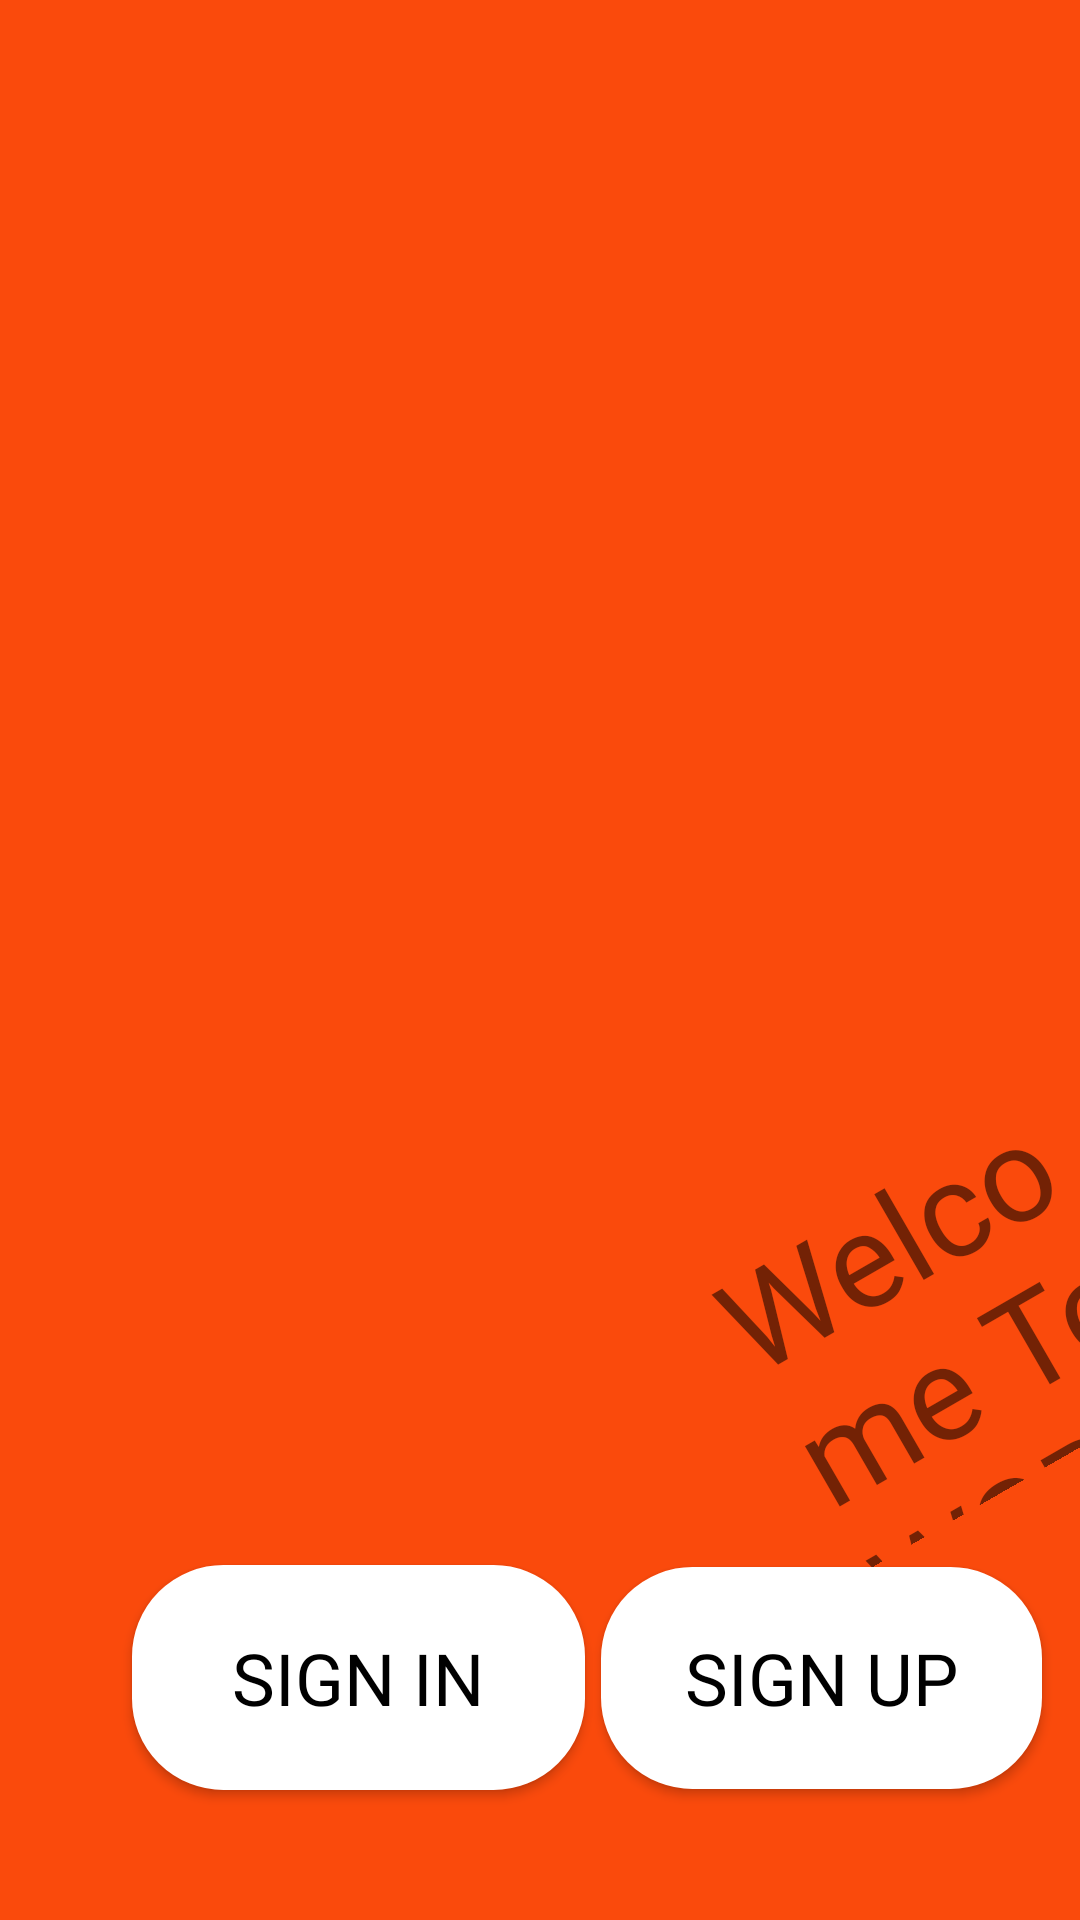

The Android layout XML behind this screen, and the referenced resources:
<!-- AndroidManifest.xml: application theme Theme.WSR_FOOD -->
<!-- res/layout/activity_onboarding_screen2.xml -->
<?xml version="1.0" encoding="utf-8"?>
<androidx.constraintlayout.widget.ConstraintLayout xmlns:android="http://schemas.android.com/apk/res/android"
    xmlns:app="http://schemas.android.com/apk/res-auto"
    xmlns:tools="http://schemas.android.com/tools"
    android:layout_width="match_parent"
    android:layout_height="match_parent"
    android:background="#FA4A0C"
    tools:context=".OnboardingScreen2">

    <ImageView
        android:id="@+id/imageView2"
        android:layout_width="478dp"
        android:layout_height="413dp"
        android:layout_marginTop="65dp"
        android:layout_marginBottom="253dp"
        app:layout_constraintBottom_toBottomOf="parent"
        app:layout_constraintEnd_toEndOf="parent"
        app:layout_constraintHorizontal_bias="0.507"
        app:layout_constraintStart_toStartOf="parent"
        app:layout_constraintTop_toTopOf="parent"
        app:layout_constraintVertical_bias="0.0"
        app:srcCompat="@drawable/illustration2" />

    <ImageView
        android:id="@+id/imageView5"
        android:layout_width="wrap_content"
        android:layout_height="wrap_content"
        app:layout_constraintBottom_toBottomOf="@+id/imageView2"
        app:layout_constraintEnd_toEndOf="parent"
        app:layout_constraintHorizontal_bias="0.925"
        app:layout_constraintStart_toStartOf="parent"
        app:layout_constraintTop_toTopOf="@+id/imageView2"
        app:layout_constraintVertical_bias="0.879"
        app:srcCompat="@drawable/rectangle473" />

    <TextView
        android:id="@+id/textView2"
        android:layout_width="172dp"
        android:layout_height="121dp"
        android:fontFamily="@font/italianno"
        android:rotation="-30"
        android:rotationX="0"
        android:rotationY="0"
        android:text="Welcome To WSR Food"
        android:textSize="44sp"
        app:layout_constraintBottom_toBottomOf="@+id/imageView5"
        app:layout_constraintEnd_toEndOf="@+id/imageView5"
        app:layout_constraintHorizontal_bias="0.71"
        app:layout_constraintStart_toStartOf="@+id/imageView5"
        app:layout_constraintTop_toTopOf="@+id/imageView5"
        app:layout_constraintVertical_bias="0.63" />

    <Button
        android:id="@+id/button"
        android:layout_width="151dp"
        android:layout_height="75dp"
        android:layout_marginStart="44dp"
        android:background="@drawable/button_krug"
        android:backgroundTint="#FFFFFF"
        android:fontFamily="@font/italianno"
        android:text="Sign In"
        android:textColor="#000000"
        android:textSize="24sp"
        app:layout_constraintBottom_toBottomOf="parent"
        app:layout_constraintStart_toStartOf="parent"
        app:layout_constraintTop_toBottomOf="@+id/imageView2" />


    <Button
        android:id="@+id/button2"
        android:layout_width="147dp"
        android:layout_height="74dp"
        android:background="@drawable/button_krug"
        android:fontFamily="@font/italianno"
        android:text="Sign Up"
        android:textColor="#000000"
        android:textSize="24sp"
        app:layout_constraintBottom_toBottomOf="parent"
        app:layout_constraintEnd_toEndOf="parent"
        app:layout_constraintHorizontal_bias="0.304"
        app:layout_constraintStart_toEndOf="@+id/button"
        app:layout_constraintTop_toBottomOf="@+id/imageView2"
        app:layout_constraintVertical_bias="0.502" />

</androidx.constraintlayout.widget.ConstraintLayout>
<!-- resources referenced by this layout -->
<resources>
  <!-- drawable button_krug (drawable) -->
  <?xml version="1.0" encoding="utf-8"?>
  <selector xmlns:android="http://schemas.android.com/apk/res/android">
      <item>
          <shape android:shape="rectangle">
              <stroke android:width="1dp" android:color="#FFFFFF" />
              <solid android:color="#FFFFFF"/>
              <corners android:radius="30dp" />
          </shape>
      </item>
  </selector>
  <style name="Theme.WSR_FOOD" parent="Theme.MaterialComponents.DayNight.NoActionBar">
          
          <item name="colorPrimary">@color/purple_500</item>
          <item name="colorPrimaryVariant">@color/purple_700</item>
          <item name="colorOnPrimary">@color/white</item>
          
          <item name="colorSecondary">@color/teal_200</item>
          <item name="colorSecondaryVariant">@color/teal_700</item>
          <item name="colorOnSecondary">@color/black</item>
          
          <item name="android:statusBarColor" tools:targetApi="l">?attr/colorPrimaryVariant</item>
          
      </style>
  <!-- not gathered from this repository: default colours our renderer supplied (Android Studio template values) -->
  <color name="purple_500">#FF6200EE</color>
  <color name="purple_700">#FF3700B3</color>
  <color name="teal_200">#FF03DAC5</color>
  <color name="teal_700">#FF018786</color>
  <color name="black">#FF000000</color>
  <color name="white">#FFFFFFFF</color>
</resources>
